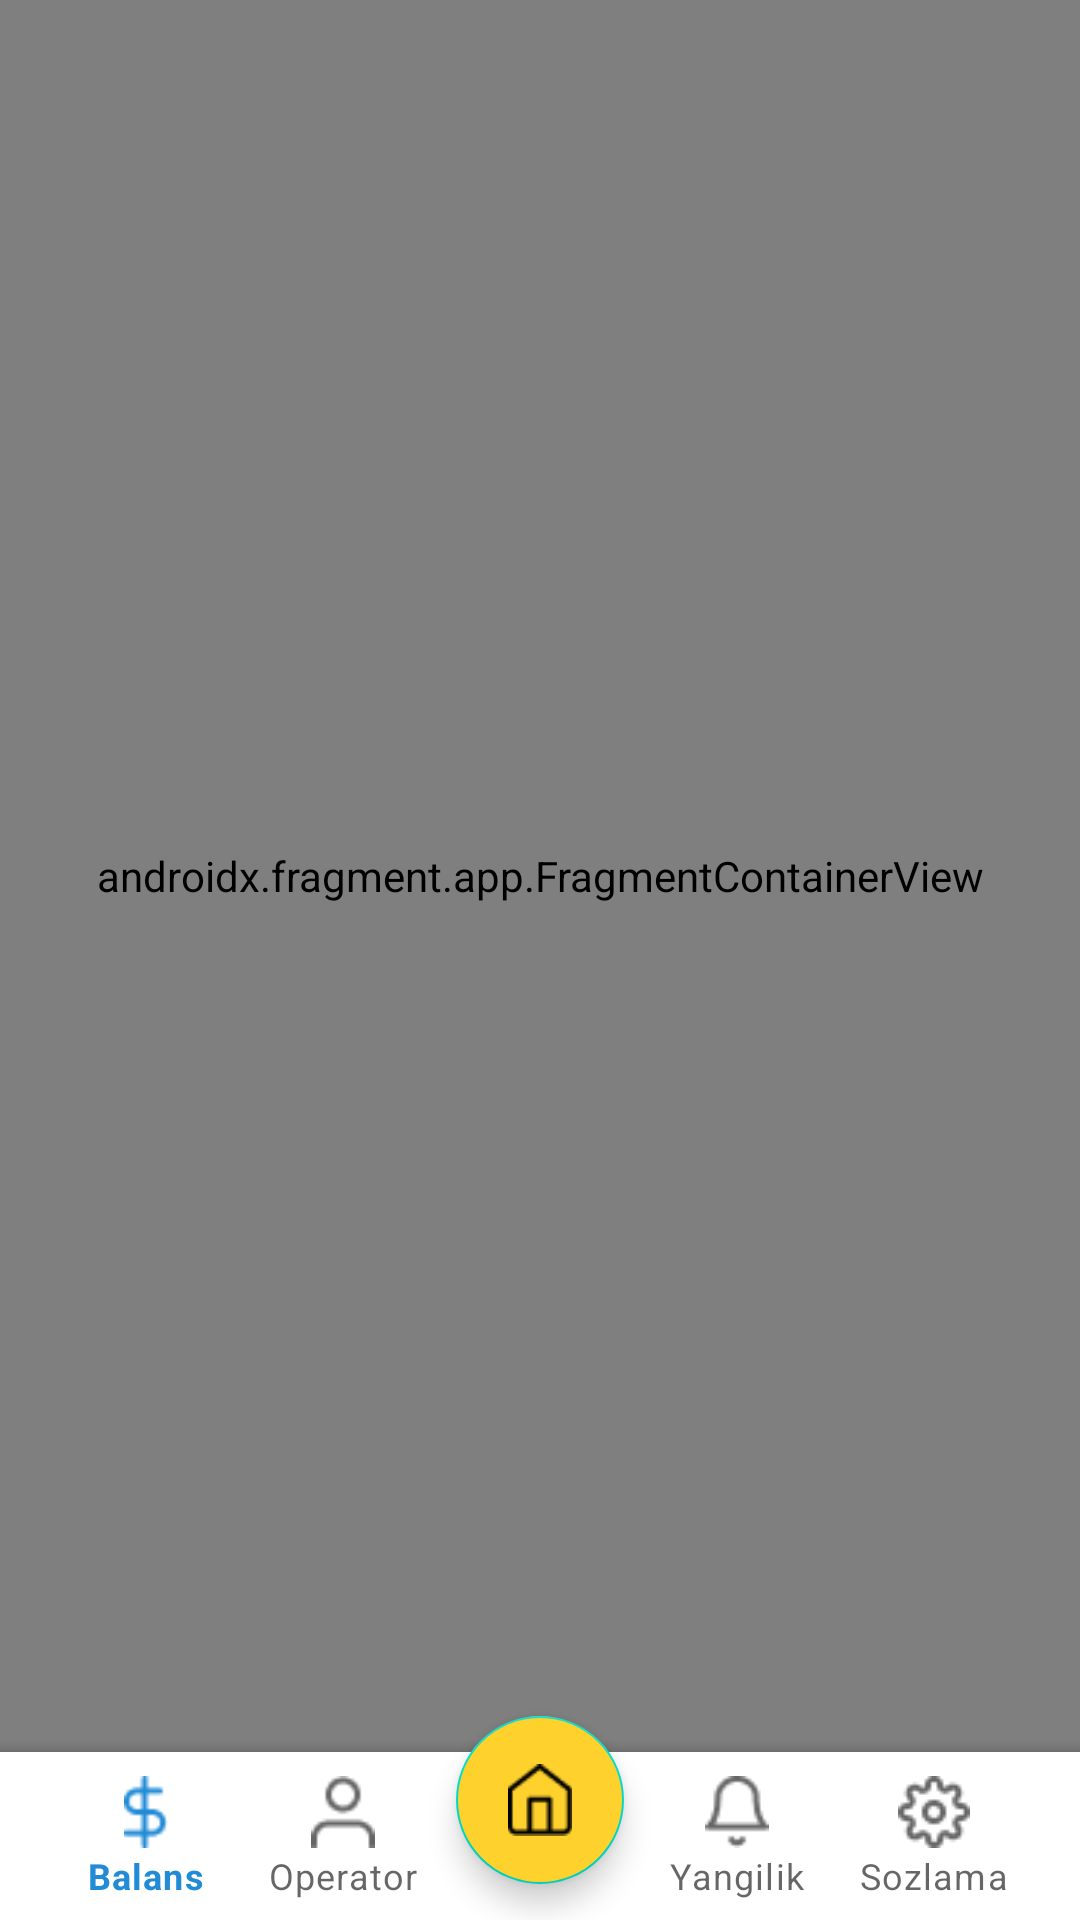

Layout XML and referenced resources for this Android screen:
<!-- AndroidManifest.xml: application theme AppTheme -->
<!-- res/layout/activity_main.xml -->
<?xml version="1.0" encoding="utf-8"?>
<androidx.constraintlayout.widget.ConstraintLayout xmlns:android="http://schemas.android.com/apk/res/android"
    xmlns:app="http://schemas.android.com/apk/res-auto"
    xmlns:tools="http://schemas.android.com/tools"
    android:layout_width="match_parent"
    android:layout_height="match_parent"
    tools:context=".MainActivity">


    <androidx.fragment.app.FragmentContainerView
        android:id="@+id/navHostFragmentMain"
        android:name="androidx.navigation.fragment.NavHostFragment"
        android:layout_width="match_parent"
        android:layout_height="0dp"
        android:layout_weight="1"
        app:defaultNavHost="true"
        app:layout_constraintBottom_toTopOf="@+id/appbar"
        app:layout_constraintEnd_toEndOf="parent"
        app:layout_constraintStart_toStartOf="parent"
        app:layout_constraintTop_toTopOf="parent"
        app:navGraph="@navigation/nav_graph"
        tools:ignore="NotSibling" />



    <com.google.android.material.bottomappbar.BottomAppBar
        android:id="@+id/appbar"
        android:layout_width="match_parent"
        android:layout_height="wrap_content"
        app:fabCradleMargin="10dp"
        app:fabCradleRoundedCornerRadius="20dp"
        app:fabCradleVerticalOffset="10dp"
        app:layout_constraintBottom_toBottomOf="parent"
        app:layout_constraintLeft_toLeftOf="parent"
        app:layout_constraintRight_toRightOf="parent"
        tools:ignore="BottomAppBar">


        <com.google.android.material.bottomnavigation.BottomNavigationView
            android:id="@+id/bottomnav"
            android:layout_width="match_parent"
            android:layout_height="wrap_content"
            android:layout_marginEnd="16dp"
            app:labelVisibilityMode="labeled"
            app:itemRippleColor="@android:color/transparent"
            app:elevation="0dp"
            android:nextFocusRight="@android:color/transparent"
            app:layout_constraintBottom_toBottomOf="parent"
            app:layout_constraintLeft_toLeftOf="parent"
            app:layout_constraintRight_toRightOf="parent"
            app:menu="@menu/bottom_nav_menus" />

    </com.google.android.material.bottomappbar.BottomAppBar>


    <com.google.android.material.floatingactionbutton.FloatingActionButton
        android:id="@+id/floatingActionButton"
        android:layout_width="wrap_content"
        android:layout_height="wrap_content"
        android:layout_marginBottom="12dp"
        android:clickable="true"
        app:rippleColor="@android:color/transparent"
        android:contentDescription="@string/todo"
        android:focusable="true"
        android:src="@drawable/home_icons"
        android:backgroundTint="#FFD12D"
        app:layout_constraintBottom_toBottomOf="parent"
        app:layout_constraintLeft_toLeftOf="parent"
        app:layout_constraintRight_toRightOf="parent" />

</androidx.constraintlayout.widget.ConstraintLayout>
<!-- resources referenced by this layout -->
<resources>
  <!-- drawable home_icons: png bitmap (drawable, 670 bytes) -->
  <string name="todo">TODO</string>
  <style name="AppTheme" parent="Theme.MaterialComponents.Light.NoActionBar">
          
          <item name="colorPrimary">#228BD6</item>
          <item name="colorPrimaryVariant">#228BD6</item>
          <item name="colorOnPrimary">@color/white</item>
          
          <item name="colorSecondary">@color/teal_200</item>
          <item name="colorSecondaryVariant">@color/teal_700</item>
          <item name="colorOnSecondary">@color/black</item>
          
          <item name="android:statusBarColor">#228BD6</item>
          
      </style>
  <!-- not gathered from this repository: default colours our renderer supplied (Android Studio template values) -->
  <color name="teal_200">#FF03DAC5</color>
  <color name="teal_700">#FF018786</color>
  <color name="black">#FF000000</color>
  <color name="white">#FFFFFFFF</color>
</resources>
